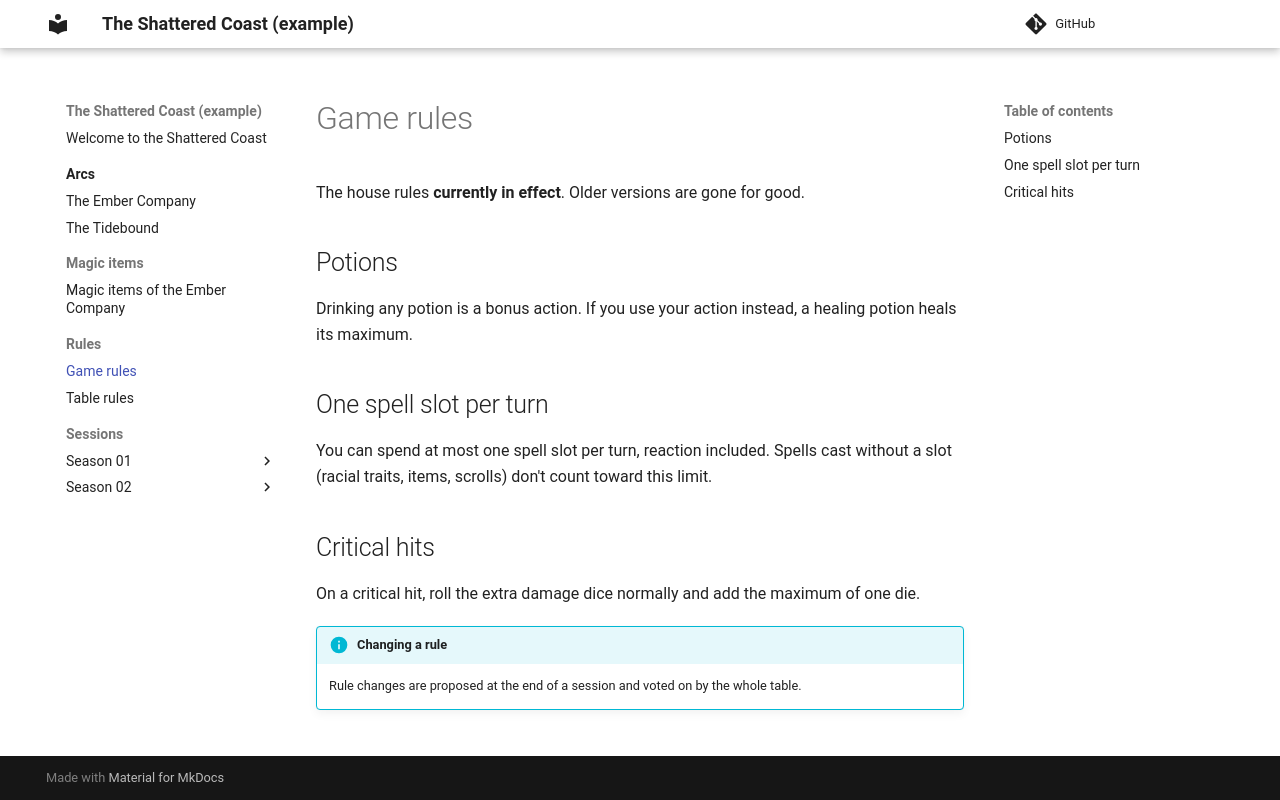

repository: mbalasso/dnd-campaign-wiki · page: rules/game-rules/index.html · generator: mkdocs

# Game rules

The house rules **currently in effect**. Older versions are gone for good.

## Potions
Drinking any potion is a bonus action. If you use your action instead, a healing potion heals its maximum.

## One spell slot per turn
You can spend at most one spell slot per turn, reaction included. Spells cast without a slot (racial traits, items, scrolls) don't count toward this limit.

## Critical hits
On a critical hit, roll the extra damage dice normally and add the maximum of one die.

!!! info "Changing a rule"
    Rule changes are proposed at the end of a session and voted on by the whole table.
